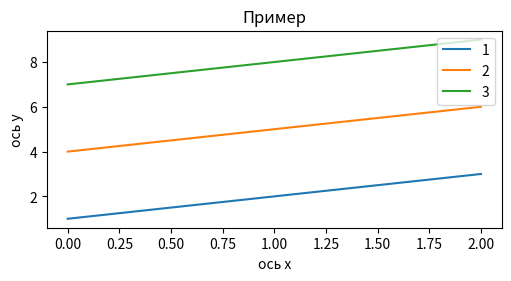

Reproduce this figure in Python.
import numpy as np
import matplotlib.pyplot as plt


a = np.array([[1, 2, 3], [4, 5, 6], [7, 8, 9]])

print(a.ndim)
print(a.shape)
print(a.size)
print(a.dtype)

z = np.zeros(3)
print(z)

b = a.reshape(1, 9)
print(b)
b = a.reshape(9, 1)
print(b)


fig, ax = plt.subplots(figsize=(5, 2.7), layout='constrained')
ax.plot(a[0], label='1')
ax.plot(a[1], label='2')
ax.plot(a[2], label='3')
ax.set_xlabel('ось х')
ax.set_ylabel('ось у')
ax.set_title('Пример')
ax.legend()
plt.show()
